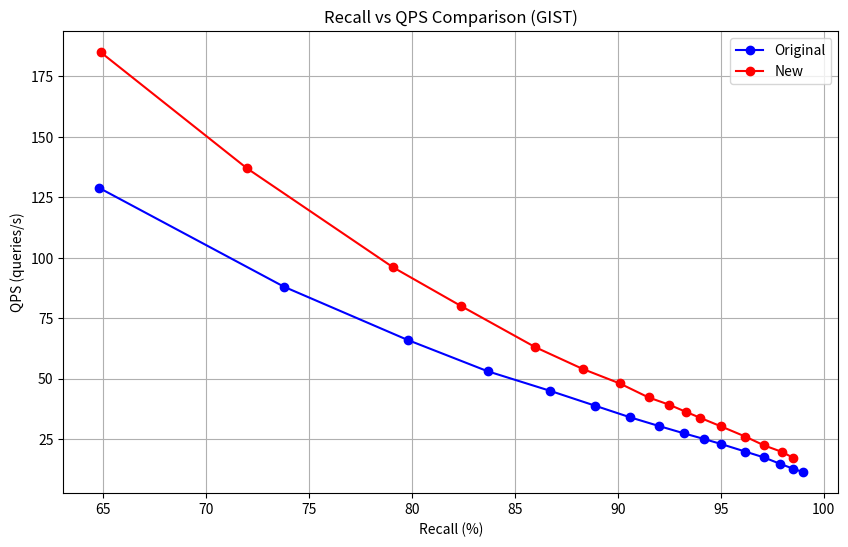
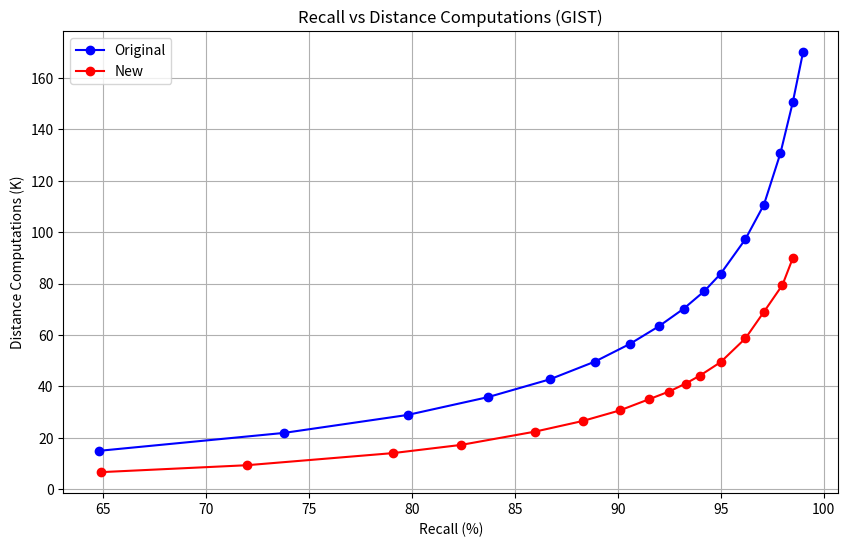
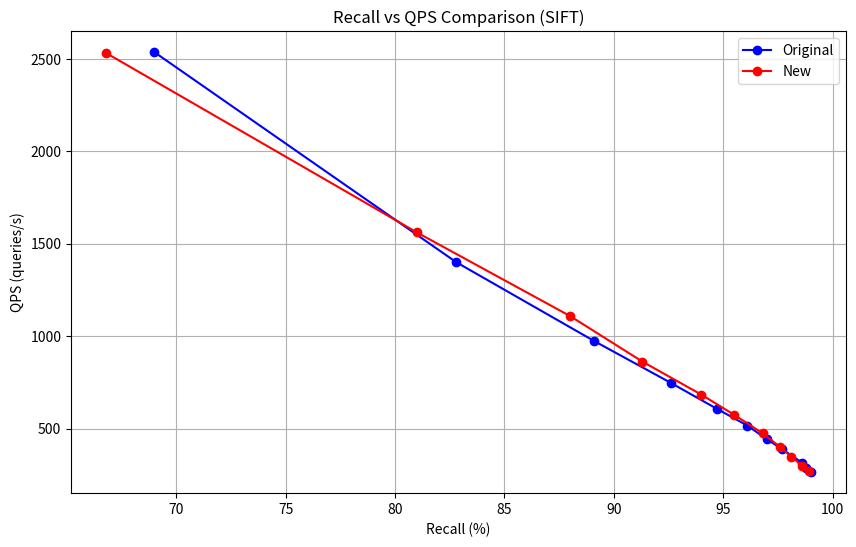
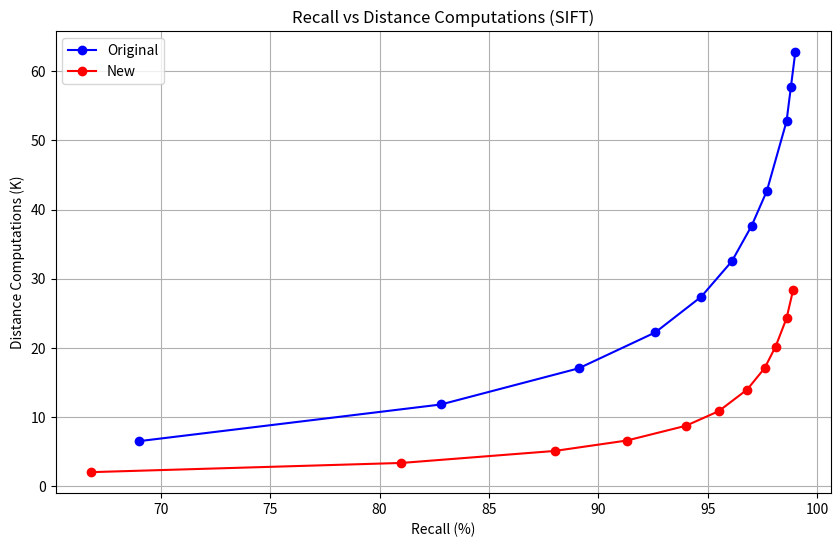
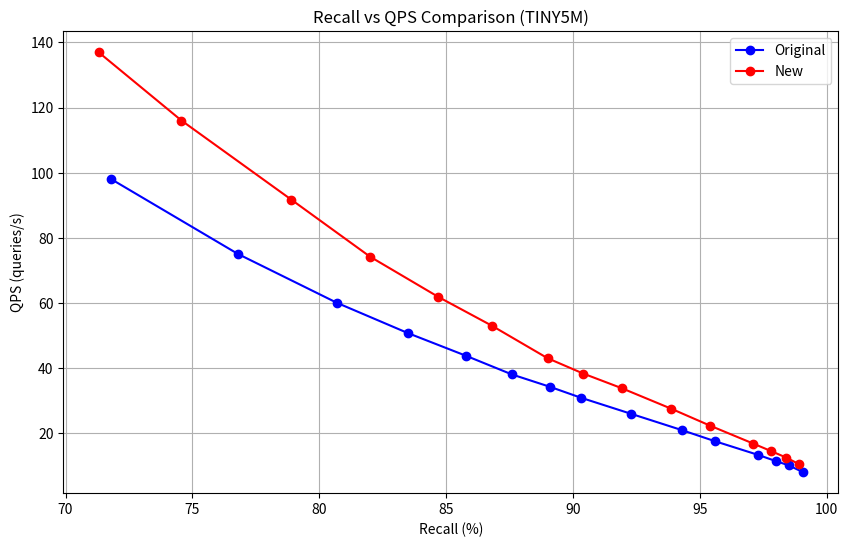
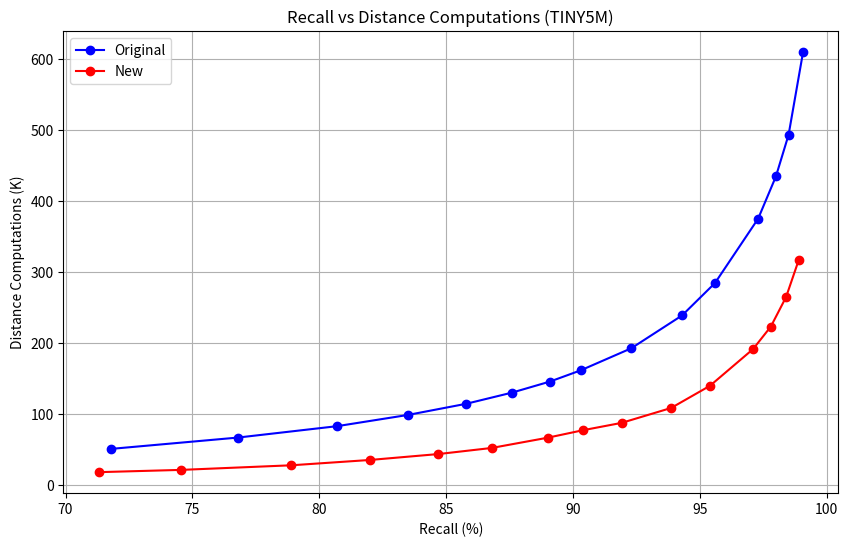

These figures' Python source, in order:
'''
top-50													
dataset	dim	K	nprobe	recall	dco	qps		topk-clusters	nprobe	#re-rank vectors	dco	recall	qps
													
gist	960	1024	10	64.8	14890	129		64	20	5000	6608	64.9	185
			15	73.8	21881	88			25	7500	9307	72	137
			20	79.8	28872	66			30	12000	14029	79.1	96
			25	83.7	35799	53			35	15000	17216	82.4	80
			30	86.7	42717	45			40	20000	22401	86	63
			35	88.9	49649	38.8			45	24000	26515	88.3	54
			40	90.6	56546	34			50	28000	30628	90.1	48
			45	92	63380	30.4			55	32000	34921	91.5	42.2
			50	93.2	70195	27.4			60	35000	37993	92.5	39.2
			55	94.2	76998	25			65	38000	41093	93.3	36.3
			60	95	83819	23			70	41000	44221	94	33.8
			70	96.2	97272	19.8			80	46000	49434	95	30.3
			80	97.1	110692	17.4			90	55000	58662	96.2	26
			95	97.9	130696	14.7			100	65000	68985	97.1	22.4
			110	98.5	150511	12.8			115	75000	79475	98	19.6
			125	99	170082	11.3			130	85000	89857	98.5	17.3
													
sift	128	1024	5	69	6464	2535			10	800	1977	66.8	2530
			10	82.8	11773	1399			15	2000	3311	81	1560
			15	89.1	17010	973			20	3600	5047	88	1108
			20	92.6	22208	747			25	5000	6557	91.3	862
			25	94.7	27376	607			30	7000	8694	94	683
			30	96.1	32510	516			35	9000	10809	95.5	574
			35	97	37617	441			40	12000	13936	96.8	474
			40	97.7	42695	388			45	15000	17050	97.6	400
			50	98.6	52776	315			50	18000	20166	98.1	348
			55	98.8	57780	287			55	22000	24258	98.6	300
			60	99	62785	264			60	26000	28352	98.9	270
													
													
tiny5m	384	2048	15	71.8	50397	98			25	14000	17577	71.3	137
			20	76.8	66362	75			30	17000	20787	74.57	116
			25	80.7	82383	60			35	23000	27263	78.9	91.7
			30	83.5	98251	50.7			40	30000	34767	82	74.2
			35	85.8	114013	43.7			45	38000	43111	84.7	61.8
			40	87.6	129714	38			50	46000	51705	86.8	53
			45	89.1	145358	34.2			55	60000	66120	89	43
			50	90.3	161010	30.9			60	70000	76730	90.4	38.3
			60	92.3	192202	25.9			70	80000	87061	91.92	33.8
			75	94.3	238454	20.9			85	100000	108057	93.87	27.5
			90	95.6	284207	17.5			100	130000	139309	95.4	22.3
			120	97.3	374912	13.3			125	180000	191076	97.1	16.8
			140	98	434381	11.4			145	210000	222787	97.8	14.5
			160	98.5	493165	10.1			165	250000	264340	98.4	12.5
			200	99.07	609615	8			200	300000	316630	98.9	10.5
'''
import matplotlib.pyplot as plt
import numpy as np

# GIST dataset
recall1_gist = [64.8, 73.8, 79.8, 83.7, 86.7, 88.9, 90.6, 92.0, 93.2, 94.2, 95.0, 96.2, 97.1, 97.9, 98.5, 99.0]
qps1_gist = [129, 88, 66, 53, 45, 38.8, 34, 30.4, 27.4, 25, 23, 19.8, 17.4, 14.7, 12.8, 11.3]
dco1_gist = [14890, 21881, 28872, 35799, 42717, 49649, 56546, 63380, 70195, 76998, 83819, 97272, 110692, 130696, 150511, 170082]

recall2_gist = [64.9, 72.0, 79.1, 82.4, 86.0, 88.3, 90.1, 91.5, 92.5, 93.3, 94.0, 95.0, 96.2, 97.1, 98.0, 98.5]
qps2_gist = [185, 137, 96, 80, 63, 54, 48, 42.2, 39.2, 36.3, 33.8, 30.3, 26, 22.4, 19.6, 17.3]
dco2_gist = [6608, 9307, 14029, 17216, 22401, 26515, 30628, 34921, 37993, 41093, 44221, 49434, 58662, 68985, 79475, 89857]

# SIFT dataset
recall1_sift = [69.0, 82.8, 89.1, 92.6, 94.7, 96.1, 97.0, 97.7, 98.6, 98.8, 99.0]
qps1_sift = [2535, 1399, 973, 747, 607, 516, 441, 388, 315, 287, 264]
dco1_sift = [6464, 11773, 17010, 22208, 27376, 32510, 37617, 42695, 52776, 57780, 62785]

recall2_sift = [66.8, 81.0, 88.0, 91.3, 94.0, 95.5, 96.8, 97.6, 98.1, 98.6, 98.9]
qps2_sift = [2530, 1560, 1108, 862, 683, 574, 474, 400, 348, 300, 270]
dco2_sift = [1977, 3311, 5047, 6557, 8694, 10809, 13936, 17050, 20166, 24258, 28352]

# TINY5M dataset
recall1_tiny = [71.8, 76.8, 80.7, 83.5, 85.8, 87.6, 89.1, 90.3, 92.3, 94.3, 95.6, 97.3, 98.0, 98.5, 99.07]
qps1_tiny = [98, 75, 60, 50.7, 43.7, 38, 34.2, 30.9, 25.9, 20.9, 17.5, 13.3, 11.4, 10.1, 8]
dco1_tiny = [50397, 66362, 82383, 98251, 114013, 129714, 145358, 161010, 192202, 238454, 284207, 374912, 434381, 493165, 609615]

recall2_tiny = [71.3, 74.57, 78.9, 82.0, 84.7, 86.8, 89.0, 90.4, 91.92, 93.87, 95.4, 97.1, 97.8, 98.4, 98.9]
qps2_tiny = [137, 116, 91.7, 74.2, 61.8, 53, 43, 38.3, 33.8, 27.5, 22.3, 16.8, 14.5, 12.5, 10.5]
dco2_tiny = [17577, 20787, 27263, 34767, 43111, 51705, 66120, 76730, 87061, 108057, 139309, 191076, 222787, 264340, 316630]

# Plot for GIST dataset
plt.figure(figsize=(10, 6))
plt.plot(recall1_gist, qps1_gist, 'b-o', label='Original')
plt.plot(recall2_gist, qps2_gist, 'r-o', label='New')
plt.xlabel('Recall (%)')
plt.ylabel('QPS (queries/s)')
plt.title('Recall vs QPS Comparison (GIST)')
plt.grid(True)
plt.legend()
plt.savefig('recall_vs_qps_gist_top50.png', dpi=400)
plt.close()

plt.figure(figsize=(10, 6))
plt.plot(recall1_gist, [d/1000 for d in dco1_gist], 'b-o', label='Original')
plt.plot(recall2_gist, [d/1000 for d in dco2_gist], 'r-o', label='New')
plt.xlabel('Recall (%)')
plt.ylabel('Distance Computations (K)')
plt.title('Recall vs Distance Computations (GIST)')
plt.grid(True)
plt.legend()
plt.savefig('recall_vs_dco_gist_top50.png', dpi=400)
plt.close()

# Plot for SIFT dataset
plt.figure(figsize=(10, 6))
plt.plot(recall1_sift, qps1_sift, 'b-o', label='Original')
plt.plot(recall2_sift, qps2_sift, 'r-o', label='New')
plt.xlabel('Recall (%)')
plt.ylabel('QPS (queries/s)')
plt.title('Recall vs QPS Comparison (SIFT)')
plt.grid(True)
plt.legend()
plt.savefig('recall_vs_qps_sift_top50.png', dpi=400)
plt.close()

plt.figure(figsize=(10, 6))
plt.plot(recall1_sift, [d/1000 for d in dco1_sift], 'b-o', label='Original')
plt.plot(recall2_sift, [d/1000 for d in dco2_sift], 'r-o', label='New')
plt.xlabel('Recall (%)')
plt.ylabel('Distance Computations (K)')
plt.title('Recall vs Distance Computations (SIFT)')
plt.grid(True)
plt.legend()
plt.savefig('recall_vs_dco_sift_top50.png', dpi=400)
plt.close()

# Plot for TINY5M dataset
plt.figure(figsize=(10, 6))
plt.plot(recall1_tiny, qps1_tiny, 'b-o', label='Original')
plt.plot(recall2_tiny, qps2_tiny, 'r-o', label='New')
plt.xlabel('Recall (%)')
plt.ylabel('QPS (queries/s)')
plt.title('Recall vs QPS Comparison (TINY5M)')
plt.grid(True)
plt.legend()
plt.savefig('recall_vs_qps_tiny5m_top50.png', dpi=400)
plt.close()

plt.figure(figsize=(10, 6))
plt.plot(recall1_tiny, [d/1000 for d in dco1_tiny], 'b-o', label='Original')
plt.plot(recall2_tiny, [d/1000 for d in dco2_tiny], 'r-o', label='New')
plt.xlabel('Recall (%)')
plt.ylabel('Distance Computations (K)')
plt.title('Recall vs Distance Computations (TINY5M)')
plt.grid(True)
plt.legend()
plt.savefig('recall_vs_dco_tiny5m_top50.png', dpi=400)
plt.close()
